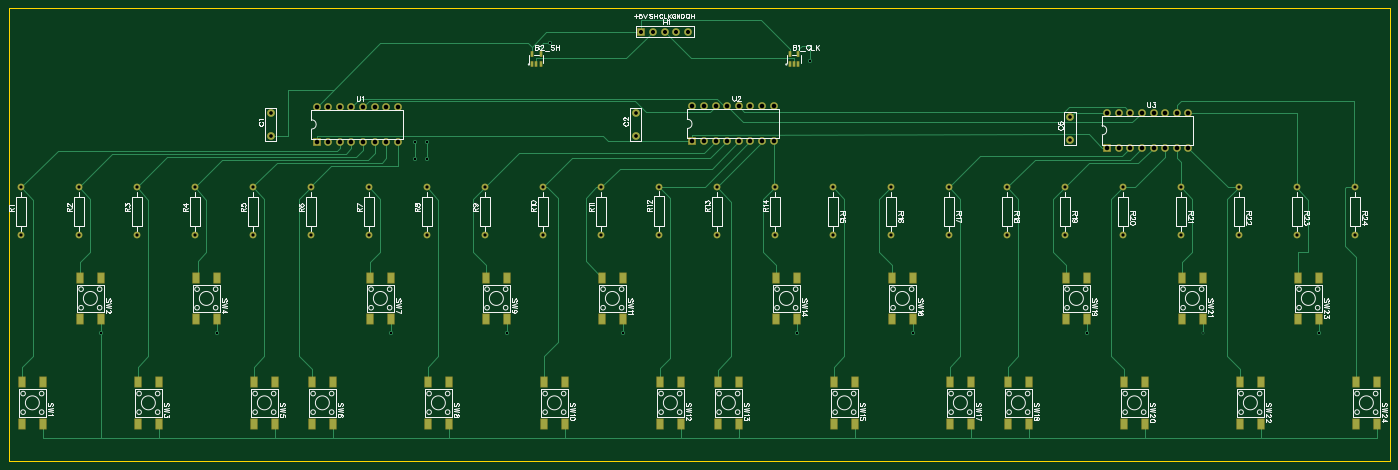
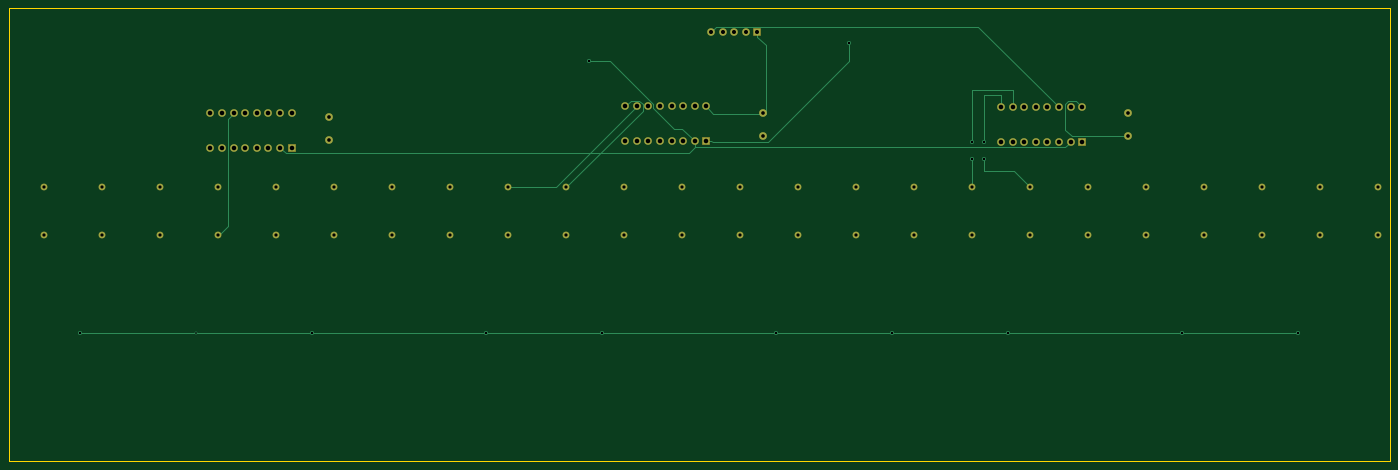
Circuit board: 9 layer files. Board 302.3 x 99.1 mm.
- drill: Drill_PTH_Through.DRL (2258 bytes)
- drill: Drill_PTH_Through_Via.DRL (509 bytes)
- outline: Gerber_BoardOutlineLayer.GKO (497 bytes)
- bottom_copper: Gerber_BottomLayer.GBL (5888 bytes)
- bottom_mask: Gerber_BottomSolderMaskLayer.GBS (3677 bytes)
- top_copper: Gerber_TopLayer.GTL (15427 bytes)
- paste: Gerber_TopPasteMaskLayer.GTP (3301 bytes)
- top_silk: Gerber_TopSilkscreenLayer.GTO (73026 bytes)
- top_mask: Gerber_TopSolderMaskLayer.GTS (7071 bytes)

=== drill: Drill_PTH_Through.DRL ===
M48
METRIC,LZ,000.000
;FILE_FORMAT=3:3
;TYPE=PLATED
;Layer: PTH_Through
;EasyEDA v6.5.43, 2024-08-21 17:52:12
;cb6e2e9fbd21486d88ae5690d2d3dc00,10
;Gerber Generator version 0.2
;Holesize 1 = 0.310 mm
T01C0.310
;Holesize 2 = 0.501 mm
T02C0.501
;Holesize 3 = 0.701 mm
T03C0.701
;Holesize 4 = 0.800 mm
T04C0.800
;Holesize 5 = 0.889 mm
T05C0.889
;Holesize 6 = 1.000 mm
T06C1.000
%
G05
G90
T01
X263906Y000000
T02
X120904Y063500
X289306Y000000
X238506Y000000
X200370Y000036
X175006Y000000
X136906Y000000
X111506Y000000
X086106Y000000
X047970Y000000
X022606Y000000
X093980Y041910
X093980Y038100
X091440Y041910
X091440Y038100
X177800Y059690
T03
X106680Y031920
X106680Y021420
X119380Y031920
X119380Y021420
X132080Y031920
X132080Y021420
X144780Y032047
X144780Y021547
X157480Y031920
X157480Y021420
X170180Y031920
X170180Y021420
X182880Y031920
X182880Y021420
X195580Y031920
X195580Y021420
X208280Y031920
X208280Y021420
X220980Y031920
X220980Y021420
X233680Y031920
X233680Y021420
X246380Y031920
X246380Y021420
X259079Y031920
X259079Y021420
X271779Y031920
X271779Y021420
X284479Y031920
X284479Y021420
X297179Y031920
X297179Y021420
X081280Y021420
X081280Y031920
X068580Y021420
X068580Y031920
X055880Y021420
X055880Y031920
X043180Y021420
X043180Y031920
X030480Y021420
X030480Y031920
X017780Y021420
X017780Y031920
X005080Y021420
X005080Y031920
X093980Y021420
X093980Y031920
T04
X059817Y043220
X059817Y048220
X139700Y043220
X139700Y048220
X234823Y042331
X234823Y047331
T05
X151130Y066040
X148590Y066040
X146050Y066040
X143510Y066040
X140970Y066040
T06
X069850Y049530
X072390Y049530
X074930Y049530
X077470Y049530
X080010Y049530
X082550Y049530
X085090Y049530
X087630Y049530
X087630Y041910
X085090Y041910
X082550Y041910
X080010Y041910
X077470Y041910
X074930Y041910
X072390Y041910
X069850Y041910
X152146Y049657
X154686Y049657
X157226Y049657
X159766Y049657
X162306Y049657
X164846Y049657
X167386Y049657
X169926Y049657
X169926Y042037
X167386Y042037
X164846Y042037
X162306Y042037
X159766Y042037
X157226Y042037
X154686Y042037
X152146Y042037
X242951Y048260
X245491Y048260
X248031Y048260
X250571Y048260
X253111Y048260
X255651Y048260
X258191Y048260
X260731Y048260
X260731Y040640
X258191Y040640
X255651Y040640
X253111Y040640
X250571Y040640
X248031Y040640
X245491Y040640
X242951Y040640
M30

=== drill: Drill_PTH_Through_Via.DRL ===
M48
METRIC,LZ,000.000
;FILE_FORMAT=3:3
;TYPE=PLATED
;Layer: PTH_Through_Via
;EasyEDA v6.5.43, 2024-08-21 17:52:12
;cb6e2e9fbd21486d88ae5690d2d3dc00,10
;Gerber Generator version 0.2
;Holesize 1 = 0.310 mm
T01C0.310
;Holesize 2 = 0.501 mm
T02C0.501
%
G05
G90
T01
X263906Y000000
T02
X120904Y063500
X289306Y000000
X238506Y000000
X200370Y000036
X175006Y000000
X136906Y000000
X111506Y000000
X086106Y000000
X047970Y000000
X022606Y000000
X093980Y041910
X093980Y038100
X091440Y041910
X091440Y038100
X177800Y059690
M30

=== outline: Gerber_BoardOutlineLayer.GKO ===
G04 Layer: BoardOutlineLayer*
G04 EasyEDA v6.5.43, 2024-08-21 17:52:12*
G04 cb6e2e9fbd21486d88ae5690d2d3dc00,10*
G04 Gerber Generator version 0.2*
G04 Scale: 100 percent, Rotated: No, Reflected: No *
G04 Dimensions in millimeters *
G04 leading zeros omitted , absolute positions ,4 integer and 5 decimal *
%FSLAX45Y45*%
%MOMM*%

%ADD10C,0.2540*%
D10*
X330200Y-2794000D02*
G01*
X254000Y-2794000D01*
X254000Y7112000D01*
X30480000Y7112000D01*
X30480000Y-2794000D01*
X330200Y-2794000D01*

%LPD*%
M02*

=== bottom_copper: Gerber_BottomLayer.GBL ===
G04 Layer: BottomLayer*
G04 EasyEDA v6.5.43, 2024-08-21 17:52:12*
G04 cb6e2e9fbd21486d88ae5690d2d3dc00,10*
G04 Gerber Generator version 0.2*
G04 Scale: 100 percent, Rotated: No, Reflected: No *
G04 Dimensions in millimeters *
G04 leading zeros omitted , absolute positions ,4 integer and 5 decimal *
%FSLAX45Y45*%
%MOMM*%

%ADD10C,0.2540*%
%ADD11C,1.6000*%
%ADD12R,1.6000X1.6000*%
%ADD13C,1.5748*%
%ADD14R,1.5748X1.5748*%
%ADD15C,1.4000*%
%ADD16C,0.9000*%
%ADD17C,0.6200*%

%LPD*%
D10*
X17780000Y5969000D02*
G01*
X17328139Y5969000D01*
X16371727Y5011420D01*
X16371727Y4930193D01*
X15921941Y4480407D01*
X15745307Y4480407D01*
X15468600Y4203700D01*
X11150600Y0D02*
G01*
X8610600Y0D01*
X8509000Y4953000D02*
G01*
X8509000Y5334000D01*
X9398000Y5334000D01*
X9398000Y4191000D01*
X9398000Y3810000D02*
G01*
X9398000Y3810000D01*
X9397956Y3191992D01*
X15468600Y4068876D02*
G01*
X15468600Y4203700D01*
X24549100Y4064000D02*
G01*
X24428602Y3943502D01*
X15593974Y3943502D01*
X15468600Y4068876D01*
X8127984Y3191992D02*
G01*
X8479292Y3543300D01*
X9144000Y3543300D01*
X9144000Y3810000D01*
X25565100Y4826000D02*
G01*
X25692100Y4699025D01*
X25692100Y2345232D01*
X25908000Y2129307D01*
X18173623Y3306368D02*
G01*
X16611600Y4868392D01*
X16611600Y5013477D01*
X16693032Y5094909D01*
X16863390Y5094909D01*
X16992600Y4965700D01*
X18288000Y3191992D02*
G01*
X18173623Y3306368D01*
X19452463Y3191992D02*
G01*
X18512307Y3191992D01*
X16738600Y4965700D01*
X19558000Y3191992D02*
G01*
X19452463Y3191992D01*
X5981700Y4322013D02*
G01*
X7216927Y4322013D01*
X7352156Y4457242D01*
X7352156Y4457242D02*
G01*
X7352156Y5014976D01*
X7288326Y5078806D01*
X7110806Y5078806D01*
X6985000Y4953000D01*
X14097000Y6604000D02*
G01*
X14097000Y6492519D01*
X15214600Y4203700D02*
G01*
X15101849Y4203700D01*
X15101849Y4203700D02*
G01*
X15078633Y4180481D01*
X13865707Y4180481D01*
X12090400Y5955792D01*
X12090400Y6350000D01*
X15113000Y6604000D02*
G01*
X15001392Y6715607D01*
X9255607Y6715607D01*
X7493000Y4953000D01*
X14097000Y6492494D02*
G01*
X13914881Y6310376D01*
X13914881Y4809236D01*
X7239000Y4191000D02*
G01*
X7361123Y4068876D01*
X15468600Y4068876D01*
X28930600Y0D02*
G01*
X26390600Y0D01*
X23850600Y0D02*
G01*
X26390600Y0D01*
X23850600Y0D02*
G01*
X23846993Y3606D01*
X20036993Y3606D01*
X20036993Y3606D02*
G01*
X20033386Y0D01*
X17500600Y0D01*
X17500600Y0D02*
G01*
X13690600Y0D01*
X11150600Y0D02*
G01*
X13690600Y0D01*
X4796993Y0D02*
G01*
X8610600Y0D01*
X2263119Y-6126D02*
G01*
X2269246Y0D01*
X4796993Y0D01*
X15214600Y4965700D02*
G01*
X15058212Y4809312D01*
X13914958Y4809312D01*
X8763000Y4953000D02*
G01*
X8763000Y5207000D01*
X9144000Y5207000D01*
X9144000Y4191000D01*
D11*
G01*
X5981700Y4322013D03*
G01*
X5981700Y4822012D03*
G01*
X13970000Y4322013D03*
G01*
X13970000Y4822012D03*
G01*
X23482300Y4233113D03*
G01*
X23482300Y4733112D03*
G01*
X6985000Y4953000D03*
G01*
X7239000Y4953000D03*
G01*
X7493000Y4953000D03*
G01*
X7747000Y4953000D03*
G01*
X8001000Y4953000D03*
G01*
X8255000Y4953000D03*
G01*
X8509000Y4953000D03*
G01*
X8763000Y4953000D03*
G01*
X8763000Y4191000D03*
G01*
X8509000Y4191000D03*
G01*
X8255000Y4191000D03*
G01*
X8001000Y4191000D03*
G01*
X7747000Y4191000D03*
G01*
X7493000Y4191000D03*
G01*
X7239000Y4191000D03*
D12*
G01*
X6985000Y4191000D03*
D11*
G01*
X15214600Y4965700D03*
G01*
X15468600Y4965700D03*
G01*
X15722600Y4965700D03*
G01*
X15976600Y4965700D03*
G01*
X16230600Y4965700D03*
G01*
X16484600Y4965700D03*
G01*
X16738600Y4965700D03*
G01*
X16992600Y4965700D03*
G01*
X16992600Y4203700D03*
G01*
X16738600Y4203700D03*
G01*
X16484600Y4203700D03*
G01*
X16230600Y4203700D03*
G01*
X15976600Y4203700D03*
G01*
X15722600Y4203700D03*
G01*
X15468600Y4203700D03*
D12*
G01*
X15214600Y4203700D03*
D11*
G01*
X24295100Y4826000D03*
G01*
X24549100Y4826000D03*
G01*
X24803100Y4826000D03*
G01*
X25057100Y4826000D03*
G01*
X25311100Y4826000D03*
G01*
X25565100Y4826000D03*
G01*
X25819100Y4826000D03*
G01*
X26073100Y4826000D03*
G01*
X26073100Y4064000D03*
G01*
X25819100Y4064000D03*
G01*
X25565100Y4064000D03*
G01*
X25311100Y4064000D03*
G01*
X25057100Y4064000D03*
G01*
X24803100Y4064000D03*
G01*
X24549100Y4064000D03*
D12*
G01*
X24295100Y4064000D03*
D13*
G01*
X15113000Y6604000D03*
G01*
X14859000Y6604000D03*
G01*
X14605000Y6604000D03*
G01*
X14351000Y6604000D03*
D14*
G01*
X14097000Y6604000D03*
D15*
G01*
X10668000Y3191992D03*
G01*
X10668000Y2142007D03*
G01*
X11938000Y3191992D03*
G01*
X11938000Y2142007D03*
G01*
X13208000Y3191992D03*
G01*
X13208000Y2142007D03*
G01*
X14478000Y3204692D03*
G01*
X14478000Y2154707D03*
G01*
X15748000Y3191992D03*
G01*
X15748000Y2142007D03*
G01*
X17018000Y3191992D03*
G01*
X17018000Y2142007D03*
G01*
X18288000Y3191992D03*
G01*
X18288000Y2142007D03*
G01*
X19558000Y3191992D03*
G01*
X19558000Y2142007D03*
G01*
X20828000Y3191992D03*
G01*
X20828000Y2142007D03*
G01*
X22098000Y3191992D03*
G01*
X22098000Y2142007D03*
G01*
X23368000Y3191992D03*
G01*
X23368000Y2142007D03*
G01*
X24638000Y3191992D03*
G01*
X24638000Y2142007D03*
G01*
X25907949Y3191992D03*
G01*
X25907949Y2142007D03*
G01*
X27177946Y3191992D03*
G01*
X27177946Y2142007D03*
G01*
X28447944Y3191987D03*
G01*
X28447944Y2142002D03*
G01*
X29717941Y3191987D03*
G01*
X29717941Y2142002D03*
G01*
X8127974Y2141981D03*
G01*
X8127974Y3191992D03*
G01*
X6858000Y2141981D03*
G01*
X6858000Y3191992D03*
G01*
X5588000Y2141981D03*
G01*
X5588000Y3191992D03*
G01*
X4318000Y2141981D03*
G01*
X4318000Y3191992D03*
G01*
X3047994Y2141981D03*
G01*
X3047994Y3191992D03*
G01*
X1778000Y2141981D03*
G01*
X1778000Y3191992D03*
G01*
X508000Y2141981D03*
G01*
X508000Y3191992D03*
G01*
X9397956Y2141981D03*
G01*
X9397956Y3191992D03*
D16*
G01*
X12090400Y6350000D03*
G01*
X28930600Y0D03*
D17*
G01*
X26390600Y0D03*
D16*
G01*
X23850600Y0D03*
G01*
X20036993Y3606D03*
G01*
X17500600Y0D03*
G01*
X13690600Y0D03*
G01*
X11150600Y0D03*
G01*
X8610600Y0D03*
G01*
X4796993Y0D03*
G01*
X2260600Y0D03*
G01*
X9398000Y4191000D03*
G01*
X9398000Y3810000D03*
G01*
X9144000Y4191000D03*
G01*
X9144000Y3810000D03*
G01*
X17780000Y5969000D03*
M02*

=== bottom_mask: Gerber_BottomSolderMaskLayer.GBS ===
G04 Layer: BottomSolderMaskLayer*
G04 EasyEDA v6.5.43, 2024-08-21 17:52:12*
G04 cb6e2e9fbd21486d88ae5690d2d3dc00,10*
G04 Gerber Generator version 0.2*
G04 Scale: 100 percent, Rotated: No, Reflected: No *
G04 Dimensions in millimeters *
G04 leading zeros omitted , absolute positions ,4 integer and 5 decimal *
%FSLAX45Y45*%
%MOMM*%

%AMMACRO1*4,1,8,-0.8211,-0.8508,-0.8508,-0.821,-0.8508,0.8211,-0.8211,0.8508,0.821,0.8508,0.8508,0.8211,0.8508,-0.821,0.821,-0.8508,-0.8211,-0.8508,0*%
%AMMACRO2*4,1,8,-0.8085,-0.8382,-0.8382,-0.8084,-0.8382,0.8085,-0.8085,0.8382,0.8084,0.8382,0.8382,0.8085,0.8382,-0.8084,0.8084,-0.8382,-0.8085,-0.8382,0*%
%ADD10C,1.7000*%
%ADD11C,1.7016*%
%ADD12MACRO1*%
%ADD13C,1.6764*%
%ADD14MACRO2*%
%ADD15C,1.5016*%
%ADD16C,1.5020*%

%LPD*%
D10*
G01*
X5981700Y4322013D03*
G01*
X5981700Y4822012D03*
G01*
X13970000Y4322013D03*
G01*
X13970000Y4822012D03*
G01*
X23482300Y4233113D03*
G01*
X23482300Y4733112D03*
D11*
G01*
X6985000Y4953000D03*
G01*
X7239000Y4953000D03*
G01*
X7493000Y4953000D03*
G01*
X7747000Y4953000D03*
G01*
X8001000Y4953000D03*
G01*
X8255000Y4953000D03*
G01*
X8509000Y4953000D03*
G01*
X8763000Y4953000D03*
G01*
X8763000Y4191000D03*
G01*
X8509000Y4191000D03*
G01*
X8255000Y4191000D03*
G01*
X8001000Y4191000D03*
G01*
X7747000Y4191000D03*
G01*
X7493000Y4191000D03*
G01*
X7239000Y4191000D03*
D12*
G01*
X6984992Y4191002D03*
D11*
G01*
X15214600Y4965700D03*
G01*
X15468600Y4965700D03*
G01*
X15722600Y4965700D03*
G01*
X15976600Y4965700D03*
G01*
X16230600Y4965700D03*
G01*
X16484600Y4965700D03*
G01*
X16738600Y4965700D03*
G01*
X16992600Y4965700D03*
G01*
X16992600Y4203700D03*
G01*
X16738600Y4203700D03*
G01*
X16484600Y4203700D03*
G01*
X16230600Y4203700D03*
G01*
X15976600Y4203700D03*
G01*
X15722600Y4203700D03*
G01*
X15468600Y4203700D03*
D12*
G01*
X15214592Y4203702D03*
D11*
G01*
X24295100Y4826000D03*
G01*
X24549100Y4826000D03*
G01*
X24803100Y4826000D03*
G01*
X25057100Y4826000D03*
G01*
X25311100Y4826000D03*
G01*
X25565100Y4826000D03*
G01*
X25819100Y4826000D03*
G01*
X26073100Y4826000D03*
G01*
X26073100Y4064000D03*
G01*
X25819100Y4064000D03*
G01*
X25565100Y4064000D03*
G01*
X25311100Y4064000D03*
G01*
X25057100Y4064000D03*
G01*
X24803100Y4064000D03*
G01*
X24549100Y4064000D03*
D12*
G01*
X24295092Y4064002D03*
D13*
G01*
X15113000Y6604000D03*
G01*
X14859000Y6604000D03*
G01*
X14605000Y6604000D03*
G01*
X14351000Y6604000D03*
D14*
G01*
X14097000Y6604000D03*
D15*
G01*
X10668000Y3191992D03*
G01*
X10668000Y2142007D03*
G01*
X11938000Y3191992D03*
G01*
X11938000Y2142007D03*
G01*
X13208000Y3191992D03*
G01*
X13208000Y2142007D03*
G01*
X14478000Y3204692D03*
G01*
X14478000Y2154707D03*
G01*
X15748000Y3191992D03*
G01*
X15748000Y2142007D03*
G01*
X17018000Y3191992D03*
G01*
X17018000Y2142007D03*
G01*
X18288000Y3191992D03*
G01*
X18288000Y2142007D03*
G01*
X19558000Y3191992D03*
G01*
X19558000Y2142007D03*
G01*
X20828000Y3191992D03*
G01*
X20828000Y2142007D03*
G01*
X22098000Y3191992D03*
G01*
X22098000Y2142007D03*
G01*
X23368000Y3191992D03*
G01*
X23368000Y2142007D03*
G01*
X24638000Y3191992D03*
G01*
X24638000Y2142007D03*
G01*
X25907949Y3191992D03*
G01*
X25907949Y2142007D03*
G01*
X27177946Y3191992D03*
G01*
X27177946Y2142007D03*
G01*
X28447944Y3191987D03*
G01*
X28447944Y2142002D03*
G01*
X29717941Y3191987D03*
G01*
X29717941Y2142002D03*
D16*
G01*
X8127974Y2141981D03*
G01*
X8127974Y3191992D03*
G01*
X6858000Y2141981D03*
G01*
X6858000Y3191992D03*
G01*
X5588000Y2141981D03*
G01*
X5588000Y3191992D03*
G01*
X4318000Y2141981D03*
G01*
X4318000Y3191992D03*
G01*
X3047994Y2141981D03*
G01*
X3047994Y3191992D03*
G01*
X1778000Y2141981D03*
G01*
X1778000Y3191992D03*
G01*
X508000Y2141981D03*
G01*
X508000Y3191992D03*
G01*
X9397956Y2141981D03*
G01*
X9397956Y3191992D03*
M02*

=== top_copper: Gerber_TopLayer.GTL (15427 bytes, source omitted) ===
=== paste: Gerber_TopPasteMaskLayer.GTP ===
G04 Layer: TopPasteMaskLayer*
G04 EasyEDA v6.5.43, 2024-08-21 17:52:12*
G04 cb6e2e9fbd21486d88ae5690d2d3dc00,10*
G04 Gerber Generator version 0.2*
G04 Scale: 100 percent, Rotated: No, Reflected: No *
G04 Dimensions in millimeters *
G04 leading zeros omitted , absolute positions ,4 integer and 5 decimal *
%FSLAX45Y45*%
%MOMM*%

%ADD10R,1.5000X2.3000*%
%ADD11R,0.4900X1.1570*%
%ADD12R,0.4900X1.1750*%

%LPD*%
D10*
G01*
X9877018Y-1069009D03*
G01*
X9876993Y-1978990D03*
G01*
X9427006Y-1069009D03*
G01*
X9427006Y-1978990D03*
G01*
X11147018Y1216990D03*
G01*
X11146993Y307009D03*
G01*
X10697006Y1216990D03*
G01*
X10697006Y307009D03*
G01*
X12417018Y-1069009D03*
G01*
X12416993Y-1978990D03*
G01*
X11967006Y-1069009D03*
G01*
X11967006Y-1978990D03*
G01*
X13687018Y1216990D03*
G01*
X13686993Y307009D03*
G01*
X13237006Y1216990D03*
G01*
X13237006Y307009D03*
G01*
X14957018Y-1069009D03*
G01*
X14956993Y-1978990D03*
G01*
X14507006Y-1069009D03*
G01*
X14507006Y-1978990D03*
G01*
X16227018Y-1069009D03*
G01*
X16226993Y-1978990D03*
G01*
X15777006Y-1069009D03*
G01*
X15777006Y-1978990D03*
G01*
X17497018Y1216990D03*
G01*
X17496993Y307009D03*
G01*
X17047006Y1216990D03*
G01*
X17047006Y307009D03*
G01*
X18767018Y-1069009D03*
G01*
X18766993Y-1978990D03*
G01*
X18317006Y-1069009D03*
G01*
X18317006Y-1978990D03*
G01*
X20037018Y1216990D03*
G01*
X20036993Y307009D03*
G01*
X19587006Y1216990D03*
G01*
X19587006Y307009D03*
G01*
X21307018Y-1069009D03*
G01*
X21306993Y-1978990D03*
G01*
X20857006Y-1069009D03*
G01*
X20857006Y-1978990D03*
G01*
X22577018Y-1069009D03*
G01*
X22576993Y-1978990D03*
G01*
X22127006Y-1069009D03*
G01*
X22127006Y-1978990D03*
G01*
X23847018Y1216990D03*
G01*
X23846993Y307009D03*
G01*
X23397006Y1216990D03*
G01*
X23397006Y307009D03*
G01*
X25117018Y-1069009D03*
G01*
X25116993Y-1978990D03*
G01*
X24667006Y-1069009D03*
G01*
X24667006Y-1978990D03*
G01*
X26386965Y1216990D03*
G01*
X26386939Y307009D03*
G01*
X25936953Y1216990D03*
G01*
X25936953Y307009D03*
G01*
X27656962Y-1069009D03*
G01*
X27656937Y-1978990D03*
G01*
X27206950Y-1069009D03*
G01*
X27206950Y-1978990D03*
G01*
X28926960Y1216990D03*
G01*
X28926934Y307009D03*
G01*
X28476948Y1216990D03*
G01*
X28476948Y307009D03*
G01*
X30196957Y-1069009D03*
G01*
X30196932Y-1978990D03*
G01*
X29746945Y-1069009D03*
G01*
X29746945Y-1978990D03*
G01*
X987018Y-1069009D03*
G01*
X986993Y-1978990D03*
G01*
X537006Y-1069009D03*
G01*
X537006Y-1978990D03*
G01*
X2257018Y1216990D03*
G01*
X2256993Y307009D03*
G01*
X1807006Y1216990D03*
G01*
X1807006Y307009D03*
G01*
X3527018Y-1069009D03*
G01*
X3526993Y-1978990D03*
G01*
X3076981Y-1069009D03*
G01*
X3076981Y-1978990D03*
G01*
X4797018Y1216990D03*
G01*
X4796993Y307009D03*
G01*
X4346981Y1216990D03*
G01*
X4346981Y307009D03*
G01*
X6067018Y-1069009D03*
G01*
X6066993Y-1978990D03*
G01*
X5617006Y-1069009D03*
G01*
X5617006Y-1978990D03*
G01*
X7337018Y-1069009D03*
G01*
X7336993Y-1978990D03*
G01*
X6887006Y-1069009D03*
G01*
X6887006Y-1978990D03*
G01*
X8607018Y1216990D03*
G01*
X8606993Y307009D03*
G01*
X8157006Y1216990D03*
G01*
X8157006Y307009D03*
D11*
G01*
X17342104Y5884621D03*
G01*
X17437100Y5884621D03*
G01*
X17532095Y5884621D03*
D12*
G01*
X17532095Y6115354D03*
G01*
X17342104Y6115354D03*
D11*
G01*
X11704980Y5884621D03*
G01*
X11799976Y5884621D03*
G01*
X11894972Y5884621D03*
D12*
G01*
X11894972Y6115354D03*
G01*
X11704980Y6115354D03*
M02*

=== top_silk: Gerber_TopSilkscreenLayer.GTO (73026 bytes, source omitted) ===
=== top_mask: Gerber_TopSolderMaskLayer.GTS (7071 bytes, source omitted) ===
